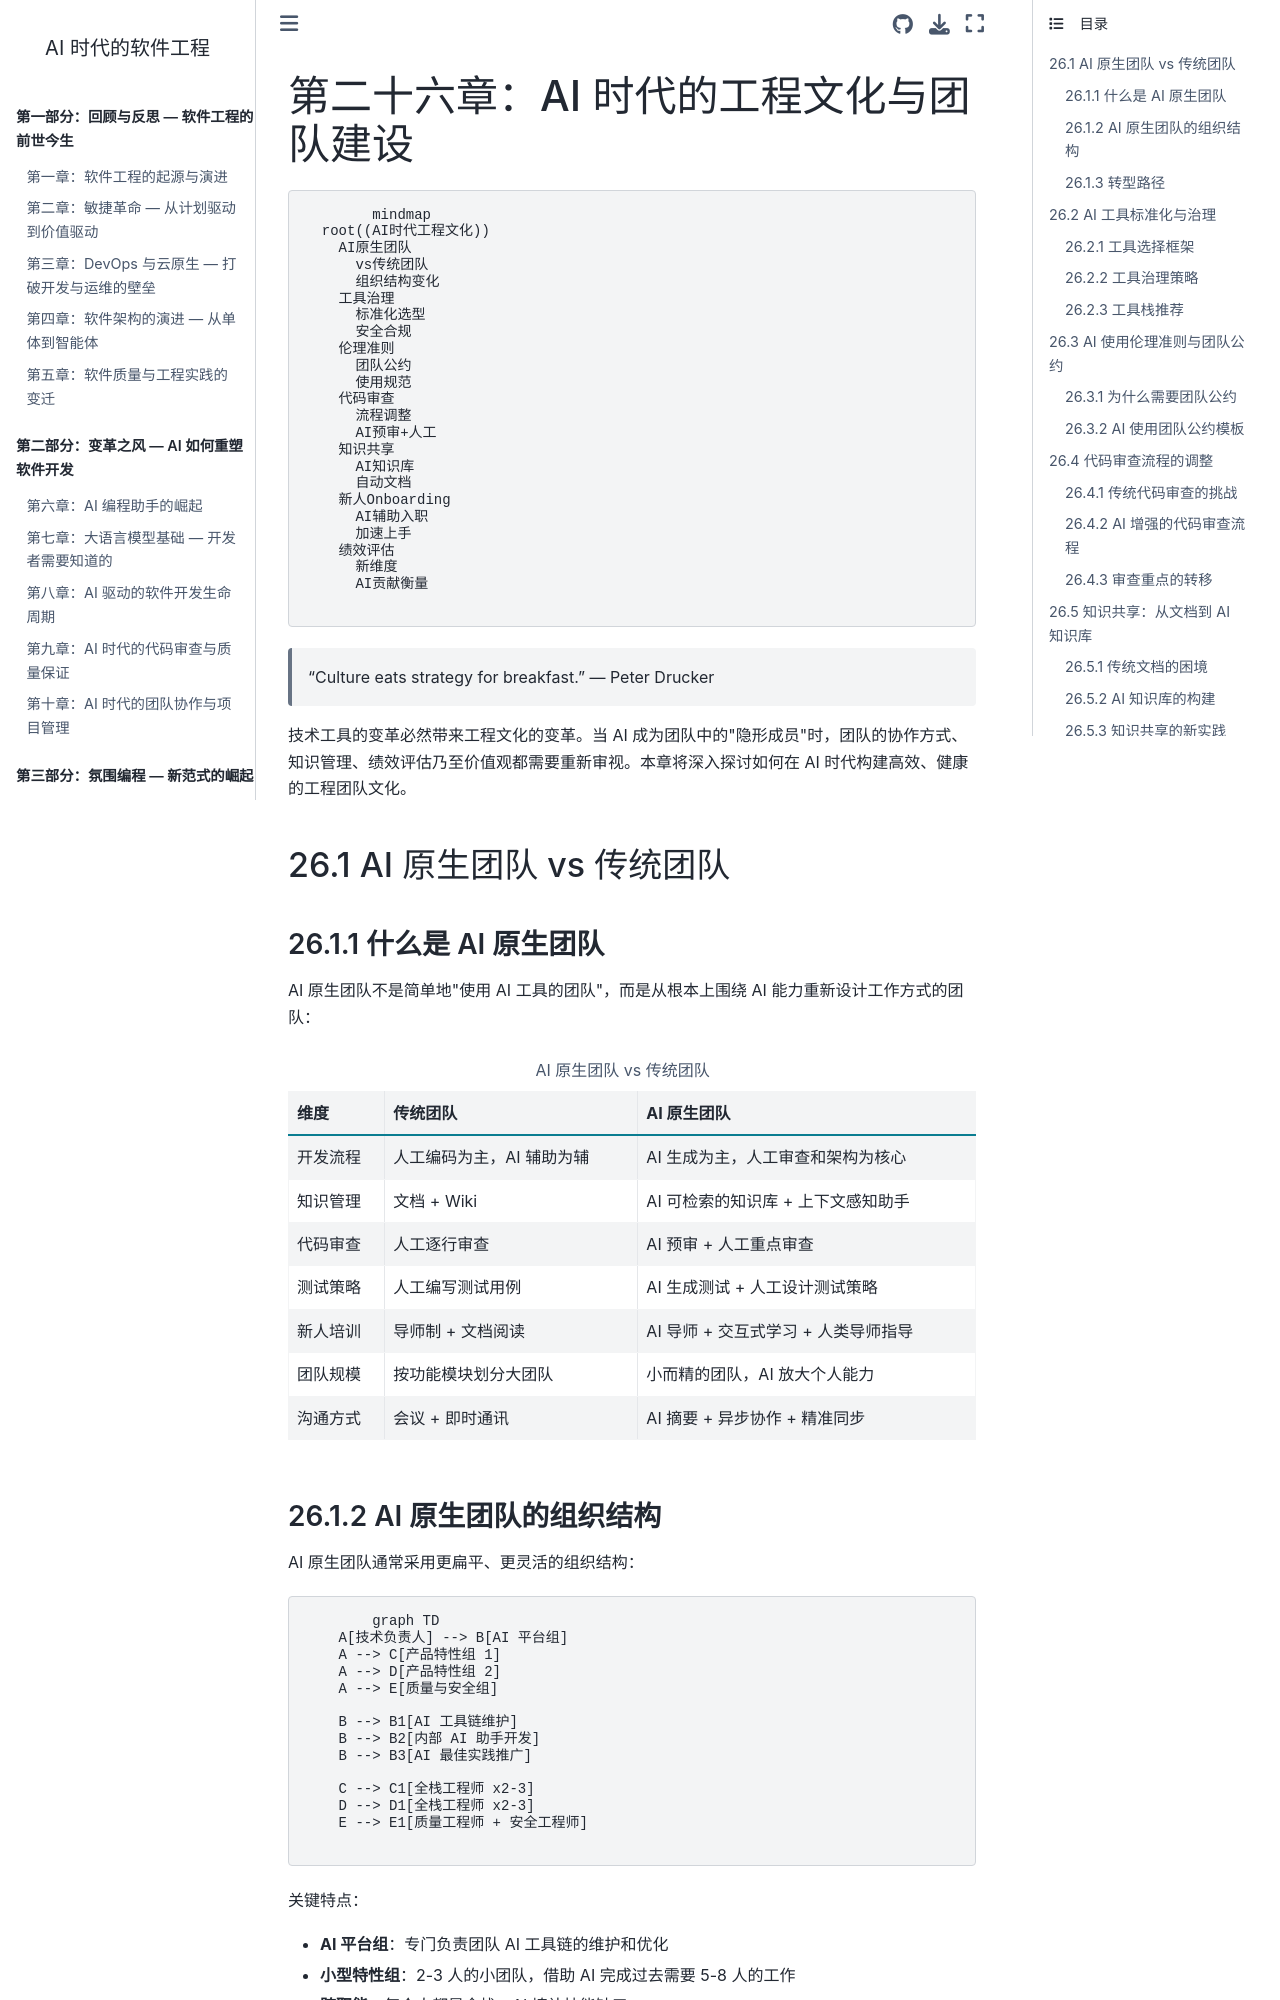

repository: walterfan/walter-ai-engineering-book · page: chapter26.html · generator: sphinx

(chapter26)=
# 第二十六章：AI 时代的工程文化与团队建设

```{mermaid}
mindmap
  root((AI时代工程文化))
    AI原生团队
      vs传统团队
      组织结构变化
    工具治理
      标准化选型
      安全合规
    伦理准则
      团队公约
      使用规范
    代码审查
      流程调整
      AI预审+人工
    知识共享
      AI知识库
      自动文档
    新人Onboarding
      AI辅助入职
      加速上手
    绩效评估
      新维度
      AI贡献衡量
```

> "Culture eats strategy for breakfast." — Peter Drucker

技术工具的变革必然带来工程文化的变革。当 AI 成为团队中的"隐形成员"时，团队的协作方式、知识管理、绩效评估乃至价值观都需要重新审视。本章将深入探讨如何在 AI 时代构建高效、健康的工程团队文化。

## 26.1 AI 原生团队 vs 传统团队

### 26.1.1 什么是 AI 原生团队

AI 原生团队不是简单地"使用 AI 工具的团队"，而是从根本上围绕 AI 能力重新设计工作方式的团队：

```{list-table} AI 原生团队 vs 传统团队
:header-rows: 1

* - 维度
  - 传统团队
  - AI 原生团队
* - 开发流程
  - 人工编码为主，AI 辅助为辅
  - AI 生成为主，人工审查和架构为核心
* - 知识管理
  - 文档 + Wiki
  - AI 可检索的知识库 + 上下文感知助手
* - 代码审查
  - 人工逐行审查
  - AI 预审 + 人工重点审查
* - 测试策略
  - 人工编写测试用例
  - AI 生成测试 + 人工设计测试策略
* - 新人培训
  - 导师制 + 文档阅读
  - AI 导师 + 交互式学习 + 人类导师指导
* - 团队规模
  - 按功能模块划分大团队
  - 小而精的团队，AI 放大个人能力
* - 沟通方式
  - 会议 + 即时通讯
  - AI 摘要 + 异步协作 + 精准同步
```
